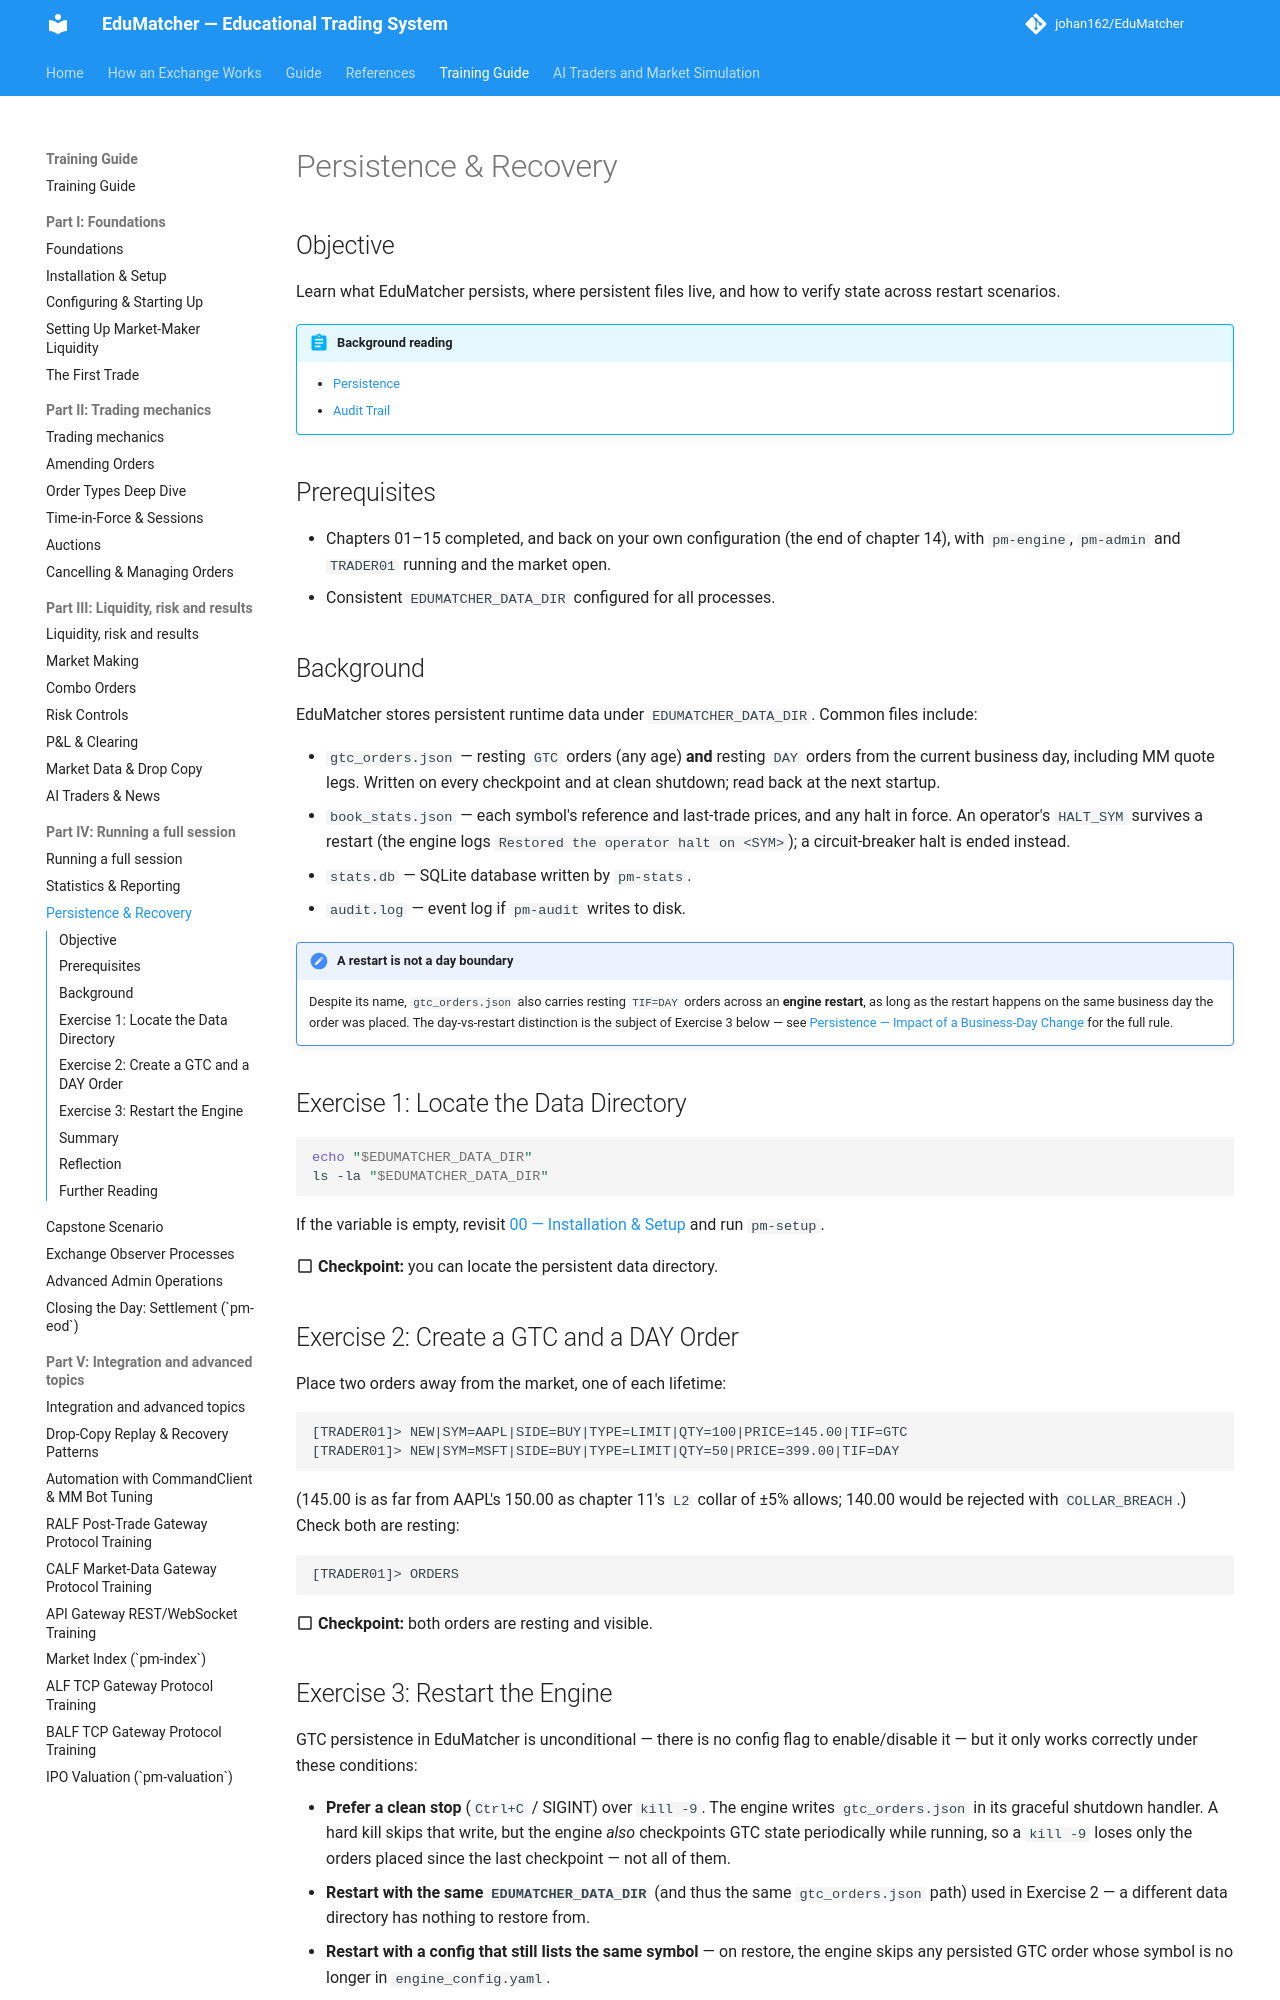

repository: johan162/EduMatcher · page: books/training-guide/160-persistence-recovery/index.html · generator: mkdocs

# Persistence & Recovery

## Objective

Learn what EduMatcher persists, where persistent files live, and how to verify
state across restart scenarios.

 


!!! abstract "Background reading"
    - [Persistence](../operator-guide/part-6-observe-and-recover/010-persistence.md)
    - [Audit Trail](../operator-guide/part-6-observe-and-recover/020-audit-trail.md)

## Prerequisites

- Chapters 01–15 completed, and back on your own configuration (the end of
  chapter 14), with `pm-engine`, `pm-admin` and `TRADER01` running and the
  market open.
- Consistent `EDUMATCHER_DATA_DIR` configured for all processes.

 

## Background

EduMatcher stores persistent runtime data under `EDUMATCHER_DATA_DIR`. Common
files include:

- `gtc_orders.json` — resting `GTC` orders (any age) **and** resting `DAY`
  orders from the current business day, including MM quote legs. Written on
  every checkpoint and at clean shutdown; read back at the next startup.
- `book_stats.json` — each symbol's reference and last-trade prices, and any
  halt in force. An operator's `HALT_SYM` survives a restart (the engine logs
  `Restored the operator halt on <SYM>`); a circuit-breaker halt is ended
  instead.
- `stats.db` — SQLite database written by `pm-stats`.
- `audit.log` — event log if `pm-audit` writes to disk.

!!! note "A restart is not a day boundary"
    Despite its name, `gtc_orders.json` also carries
    resting `TIF=DAY` orders across an **engine restart**, as long as the
    restart happens on the same business day the order was placed. The
    day-vs-restart distinction is the subject of Exercise 3 below — see
    [Persistence — Impact of a Business-Day Change](../operator-guide/part-6-observe-and-recover/010-persistence.md#impact-of-a-business-day-change)
    for the full rule.

 

## Exercise 1: Locate the Data Directory

```bash
echo "$EDUMATCHER_DATA_DIR"
ls -la "$EDUMATCHER_DATA_DIR"
```

If the variable is empty, revisit [00 — Installation & Setup](000-installation.md)
and run `pm-setup`.

:material-checkbox-blank-outline: **Checkpoint:** you can locate the persistent data directory.

 

## Exercise 2: Create a GTC and a DAY Order

Place two orders away from the market, one of each lifetime:

```
[TRADER01]> NEW|SYM=AAPL|SIDE=BUY|TYPE=LIMIT|QTY=100|PRICE=145.00|TIF=GTC
[TRADER01]> NEW|SYM=MSFT|SIDE=BUY|TYPE=LIMIT|QTY=50|PRICE=399.00|TIF=DAY
```

(145.00 is as far from AAPL's 150.00 as chapter 11's `L2` collar of ±5%
allows; 140.00 would be rejected with `COLLAR_BREACH`.) Check both are
resting:

```
[TRADER01]> ORDERS
```

:material-checkbox-blank-outline: **Checkpoint:** both orders are resting and visible.
